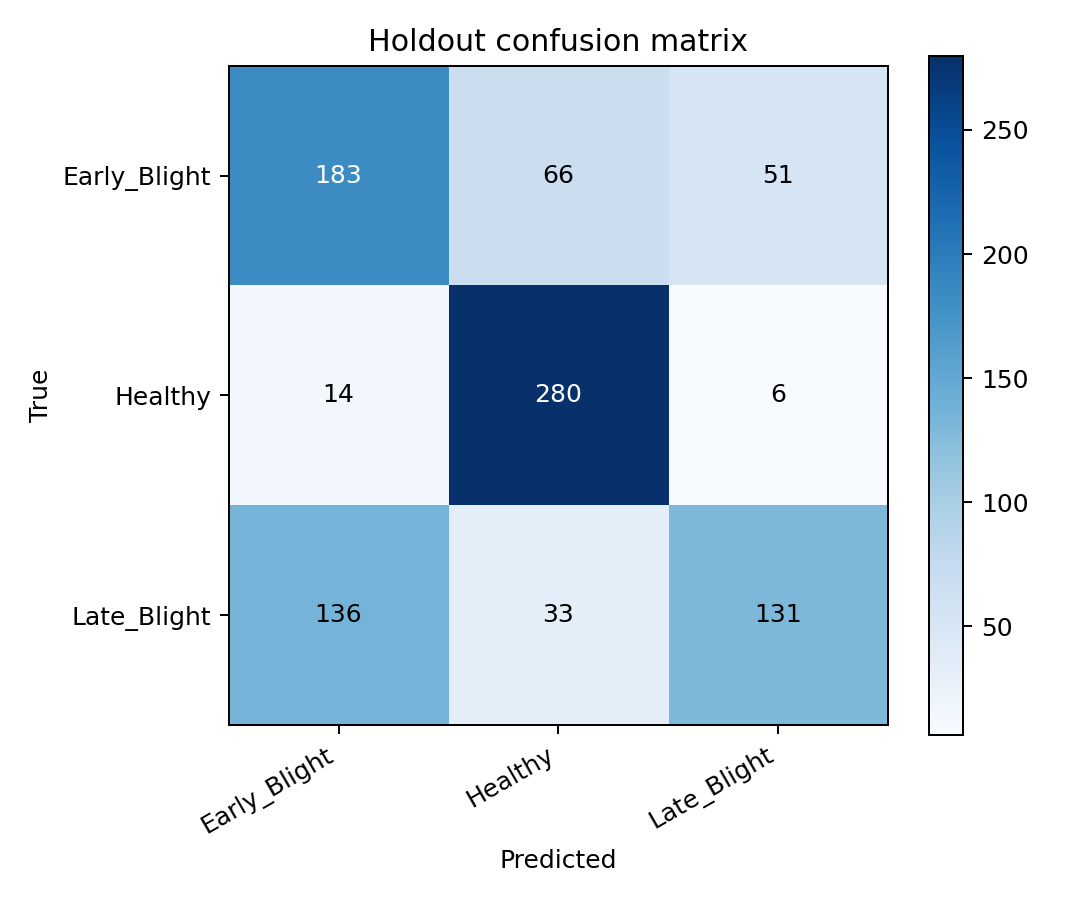

Values plotted in this chart, from the file beside it:
true/pred, Early_Blight, Healthy, Late_Blight
Early_Blight, 183, 66, 51
Healthy, 14, 280, 6
Late_Blight, 136, 33, 131
